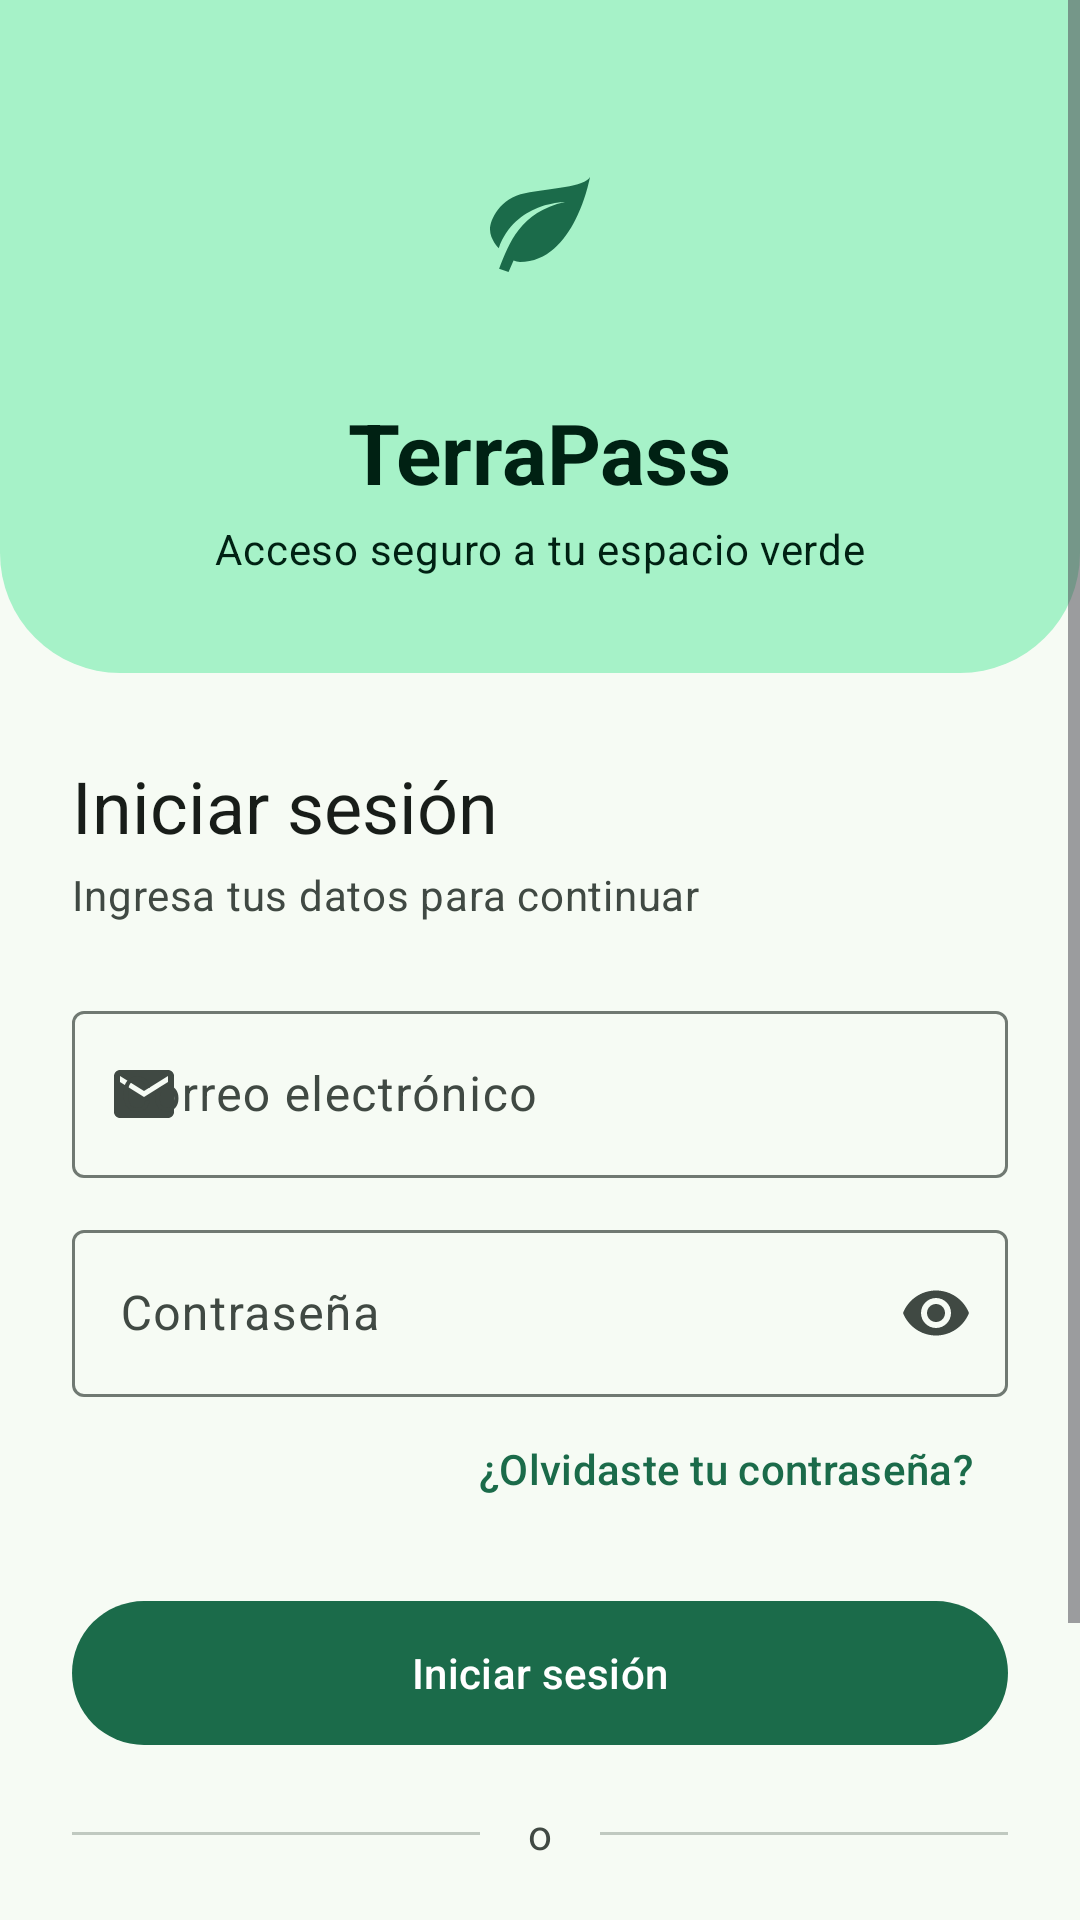

Android layout source for this screen:
<!-- AndroidManifest.xml: application theme Theme.TerraPass -->
<!-- res/layout/activity_login.xml -->
<?xml version="1.0" encoding="utf-8"?>
<ScrollView xmlns:android="http://schemas.android.com/apk/res/android"
    xmlns:app="http://schemas.android.com/apk/res-auto"
    android:id="@+id/rootLogin"
    android:layout_width="match_parent"
    android:layout_height="match_parent"
    android:background="?attr/colorSurface"
    android:fillViewport="true"
    android:fitsSystemWindows="true">

    <LinearLayout
        android:layout_width="match_parent"
        android:layout_height="wrap_content"
        android:orientation="vertical">

        
        <LinearLayout
            android:layout_width="match_parent"
            android:layout_height="wrap_content"
            android:background="@drawable/bg_hero"
            android:gravity="center_horizontal"
            android:orientation="vertical"
            android:paddingTop="32dp"
            android:paddingBottom="32dp">

            <ImageView
                android:layout_width="84dp"
                android:layout_height="84dp"
                android:background="@drawable/bg_logo"
                android:contentDescription="@string/logo_desc"
                android:padding="22dp"
                android:src="@drawable/ic_leaf"
                app:tint="?attr/colorPrimary" />

            <TextView
                android:layout_width="wrap_content"
                android:layout_height="wrap_content"
                android:layout_marginTop="16dp"
                android:text="@string/app_name"
                android:textAppearance="?attr/textAppearanceHeadlineMedium"
                android:textColor="?attr/colorOnPrimaryContainer"
                android:textStyle="bold" />

            <TextView
                android:layout_width="wrap_content"
                android:layout_height="wrap_content"
                android:layout_marginTop="4dp"
                android:text="@string/slogan"
                android:textAppearance="?attr/textAppearanceBodyMedium"
                android:textColor="?attr/colorOnPrimaryContainer" />
        </LinearLayout>

        
        <LinearLayout
            android:layout_width="match_parent"
            android:layout_height="wrap_content"
            android:orientation="vertical"
            android:paddingStart="24dp"
            android:paddingTop="28dp"
            android:paddingEnd="24dp">

            <TextView
                android:layout_width="match_parent"
                android:layout_height="wrap_content"
                android:text="@string/login_titulo"
                android:textAppearance="?attr/textAppearanceHeadlineSmall"
                android:textColor="?attr/colorOnSurface" />

            <TextView
                android:layout_width="match_parent"
                android:layout_height="wrap_content"
                android:layout_marginTop="4dp"
                android:text="@string/login_subtitulo"
                android:textAppearance="?attr/textAppearanceBodyMedium"
                android:textColor="?attr/colorOnSurfaceVariant" />

            <com.google.android.material.textfield.TextInputLayout
                android:id="@+id/layoutCorreo"
                style="?attr/textInputOutlinedStyle"
                android:layout_width="match_parent"
                android:layout_height="wrap_content"
                android:layout_marginTop="24dp"
                android:hint="@string/hint_correo"
                app:startIconDrawable="@drawable/ic_mail">

                <com.google.android.material.textfield.TextInputEditText
                    android:id="@+id/etCorreo"
                    android:layout_width="match_parent"
                    android:layout_height="wrap_content"
                    android:imeOptions="actionNext"
                    android:inputType="textEmailAddress" />
            </com.google.android.material.textfield.TextInputLayout>

            <com.google.android.material.textfield.TextInputLayout
                android:id="@+id/layoutPassword"
                style="?attr/textInputOutlinedStyle"
                android:layout_width="match_parent"
                android:layout_height="wrap_content"
                android:layout_marginTop="12dp"
                android:hint="@string/hint_password"
                app:endIconMode="password_toggle"
                app:startIconDrawable="@drawable/ic_lock">

                <com.google.android.material.textfield.TextInputEditText
                    android:id="@+id/etPassword"
                    android:layout_width="match_parent"
                    android:layout_height="wrap_content"
                    android:imeOptions="actionDone"
                    android:inputType="textPassword" />
            </com.google.android.material.textfield.TextInputLayout>

            <com.google.android.material.button.MaterialButton
                android:id="@+id/btnOlvide"
                style="@style/Widget.Material3.Button.TextButton"
                android:layout_width="wrap_content"
                android:layout_height="wrap_content"
                android:layout_gravity="end"
                android:text="@string/olvide_password" />

            <com.google.android.material.progressindicator.LinearProgressIndicator
                android:id="@+id/progreso"
                android:layout_width="match_parent"
                android:layout_height="wrap_content"
                android:layout_marginTop="4dp"
                android:indeterminate="true"
                android:visibility="invisible" />

            <com.google.android.material.button.MaterialButton
                android:id="@+id/btnLogin"
                android:layout_width="match_parent"
                android:layout_height="56dp"
                android:layout_marginTop="8dp"
                android:text="@string/btn_login" />

            <LinearLayout
                android:layout_width="match_parent"
                android:layout_height="wrap_content"
                android:layout_marginTop="16dp"
                android:layout_marginBottom="16dp"
                android:gravity="center_vertical"
                android:orientation="horizontal">

                <com.google.android.material.divider.MaterialDivider
                    android:layout_width="0dp"
                    android:layout_height="wrap_content"
                    android:layout_weight="1" />

                <TextView
                    android:layout_width="wrap_content"
                    android:layout_height="wrap_content"
                    android:paddingStart="16dp"
                    android:paddingEnd="16dp"
                    android:text="@string/o_divisor"
                    android:textColor="?attr/colorOnSurfaceVariant" />

                <com.google.android.material.divider.MaterialDivider
                    android:layout_width="0dp"
                    android:layout_height="wrap_content"
                    android:layout_weight="1" />
            </LinearLayout>

            <com.google.android.material.button.MaterialButton
                android:id="@+id/btnCrearCuenta"
                style="@style/Widget.Material3.Button.OutlinedButton"
                android:layout_width="match_parent"
                android:layout_height="56dp"
                android:text="@string/btn_crear_cuenta" />

            <TextView
                android:layout_width="match_parent"
                android:layout_height="wrap_content"
                android:layout_marginTop="24dp"
                android:layout_marginBottom="24dp"
                android:gravity="center"
                android:text="@string/pie_academico"
                android:textAppearance="?attr/textAppearanceLabelMedium"
                android:textColor="?attr/colorOnSurfaceVariant" />
        </LinearLayout>
    </LinearLayout>
</ScrollView>
<!-- resources referenced by this layout -->
<resources>
  <!-- drawable bg_hero (drawable) -->
  <?xml version="1.0" encoding="utf-8"?>
  <shape xmlns:android="http://schemas.android.com/apk/res/android" android:shape="rectangle">
      <solid android:color="?attr/colorPrimaryContainer" />
      <corners android:bottomLeftRadius="40dp" android:bottomRightRadius="40dp" />
  </shape>
  <!-- drawable ic_leaf (drawable) -->
  <vector xmlns:android="http://schemas.android.com/apk/res/android"
      android:width="24dp" android:height="24dp"
      android:viewportWidth="24" android:viewportHeight="24"
      android:tint="?attr/colorControlNormal">
      <path android:fillColor="@android:color/white" android:pathData="M17,8C8,10 5.9,16.17 3.82,21.34L5.71,22l1,-2.3A4.49,4.49 0 0,0 8,20C19,20 22,3 22,3c-1,2 -8,2.25 -13,3.25S2,11.5 2,13.5s1.75,3.75 1.75,3.75C7,8 17,8 17,8z" />
  </vector>
  <!-- drawable ic_mail (drawable) -->
  <vector xmlns:android="http://schemas.android.com/apk/res/android"
      android:width="24dp" android:height="24dp"
      android:viewportWidth="24" android:viewportHeight="24"
      android:tint="?attr/colorControlNormal">
      <path android:fillColor="@android:color/white" android:pathData="M20,4H4C2.9,4 2.01,4.9 2.01,6L2,18c0,1.1 0.9,2 2,2h16c1.1,0 2,-0.9 2,-2V6c0,-1.1 -0.9,-2 -2,-2zM20,8l-8,5 -8,-5V6l8,5 8,-5v2z" />
  </vector>
  <string name="app_name">TerraPass</string>
  <string name="btn_crear_cuenta">Crear cuenta</string>
  <string name="btn_login">Iniciar sesión</string>
  <string name="hint_correo">Correo electrónico</string>
  <string name="hint_password">Contraseña</string>
  <string name="login_subtitulo">Ingresa tus datos para continuar</string>
  <string name="login_titulo">Iniciar sesión</string>
  <string name="logo_desc">Logotipo de TerraPass</string>
  <string name="o_divisor">o</string>
  <string name="olvide_password">¿Olvidaste tu contraseña?</string>
  <string name="pie_academico">Prototipo académico · Material 3</string>
  <string name="slogan">Acceso seguro a tu espacio verde</string>
  <color name="md_primary">#1B6B4A</color>
  <color name="md_on_primary">#FFFFFF</color>
  <color name="md_primary_container">#A6F2C8</color>
  <color name="md_on_primary_container">#002113</color>
  <color name="md_secondary">#4E6355</color>
  <color name="md_on_secondary">#FFFFFF</color>
  <color name="md_secondary_container">#D0E8D6</color>
  <color name="md_on_secondary_container">#0B1F14</color>
  <color name="md_tertiary">#3B6470</color>
  <color name="md_on_tertiary">#FFFFFF</color>
  <color name="md_tertiary_container">#BFE9F7</color>
  <color name="md_on_tertiary_container">#001F28</color>
  <color name="md_error">#BA1A1A</color>
  <color name="md_on_error">#FFFFFF</color>
  <color name="md_error_container">#FFDAD6</color>
  <color name="md_on_error_container">#410002</color>
  <color name="md_background">#F6FBF4</color>
  <color name="md_on_background">#181D19</color>
  <color name="md_surface">#F6FBF4</color>
  <color name="md_on_surface">#181D19</color>
  <color name="md_surface_variant">#DCE5DC</color>
  <color name="md_on_surface_variant">#404943</color>
  <color name="md_outline">#707972</color>
  <color name="md_outline_variant">#C0C9C0</color>
</resources>
